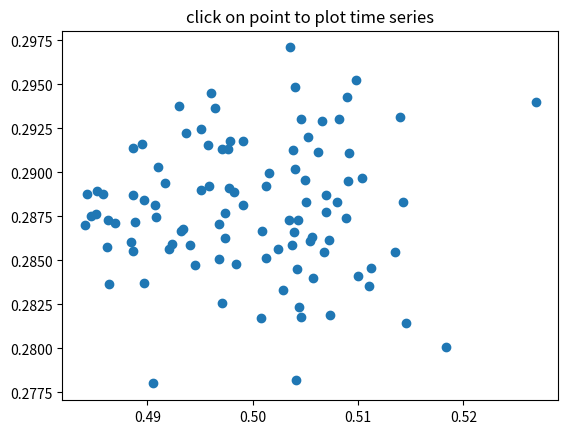

The matplotlib source for this figure:
# %matplotlib inline
import numpy as np
import matplotlib.pyplot as plt

X = np.random.rand(100, 1000)
xs = np.mean(X, axis=1)
ys = np.std(X, axis=1)

fig = plt.figure()
ax = fig.add_subplot(111)
ax.set_title('click on point to plot time series')
line, = ax.plot(xs, ys, 'o', picker=5)  # 5 points tolerance

def onpick(event):

    if event.artist!=line: return True

    N = len(event.ind)
    if not N: return True


    figi = plt.figure()
    for subplotnum, dataind in enumerate(event.ind):
        ax = figi.add_subplot(N,1,subplotnum+1)
        ax.plot(X[dataind])
        ax.text(0.05, 0.9, 'mu=%1.3f\nsigma=%1.3f'%(xs[dataind], ys[dataind]),
                transform=ax.transAxes, va='top')
        ax.set_ylim(-0.5, 1.5)
    figi.show()
    return True

fig.canvas.mpl_connect('pick_event', onpick)
plt.show()

